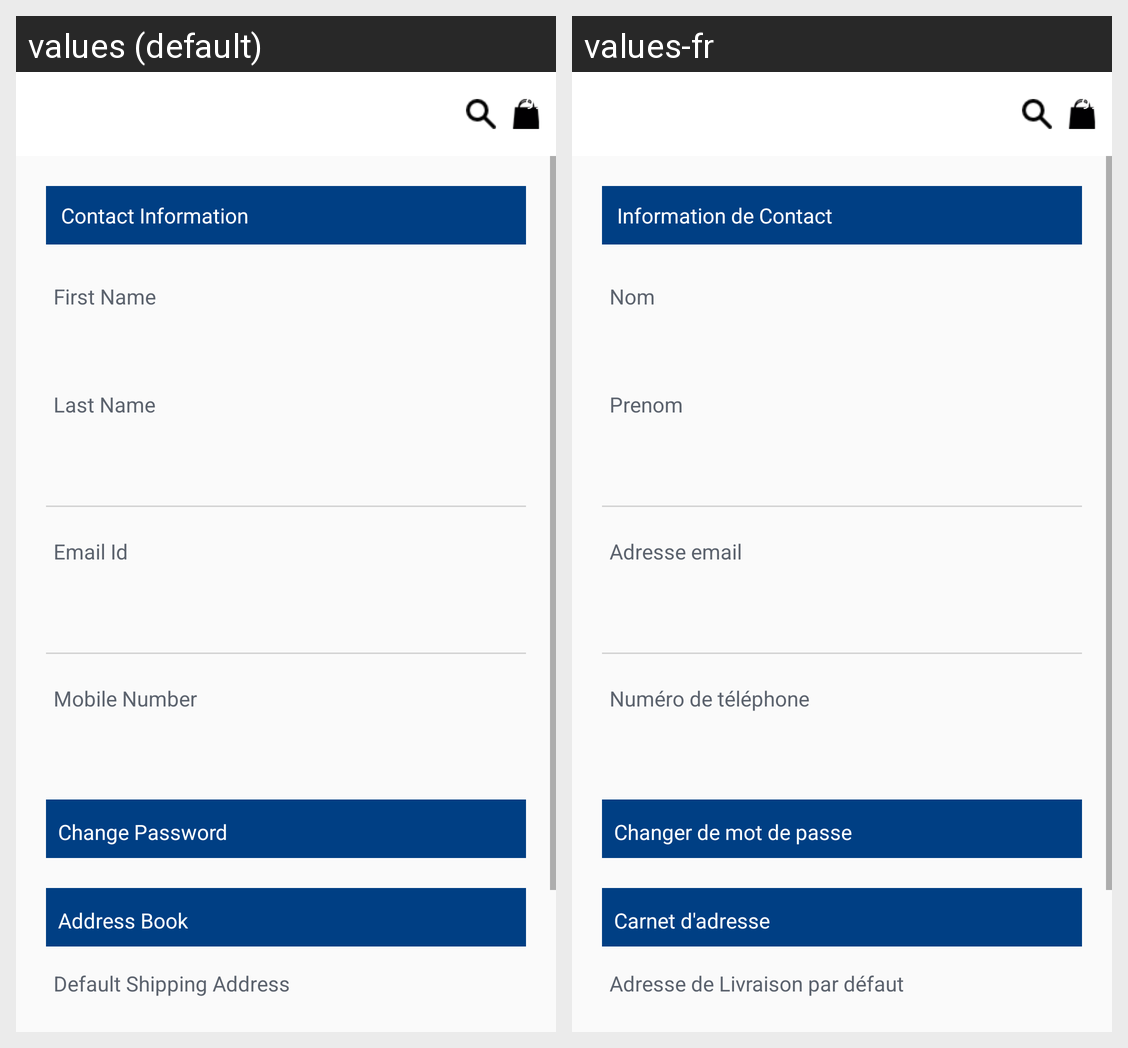

The Android screen above is rendered under two locales of the same app. Produce the string resources it draws, with the default and per-locale values.
Android screen res/layout/activity_my_account.xml rendered under 2 locales, left to right: values (default), values-fr. Device: Nexus 5 (rendered at 1080×1920; each locale shown at half size, 540×960, under a caption strip naming it); theme Theme.AppCompat.Light.NoActionBar.FullScreen.
Strings drawn on this screen, with the default value and each locale's value (text and hints the layout hard-codes, and strings that could not be matched under every locale, appear in the picture but are not listed):

contact_information
  values: Contact Information
  values-fr: Information de Contact

first_name
  values: First Name
  values-fr: Nom

last_name
  values: Last Name
  values-fr: Prenom

email_id
  values: Email Id
  values-fr: Adresse email

mobile_number
  values: Mobile Number
  values-fr: Numéro de téléphone 

change_password
  values: Change Password
  values-fr: Changer de mot de passe

address_book
  values: Address Book
  values-fr: Carnet d'adresse

default_shipping_address
  values: Default Shipping Address
  values-fr: Adresse de Livraison par défaut
